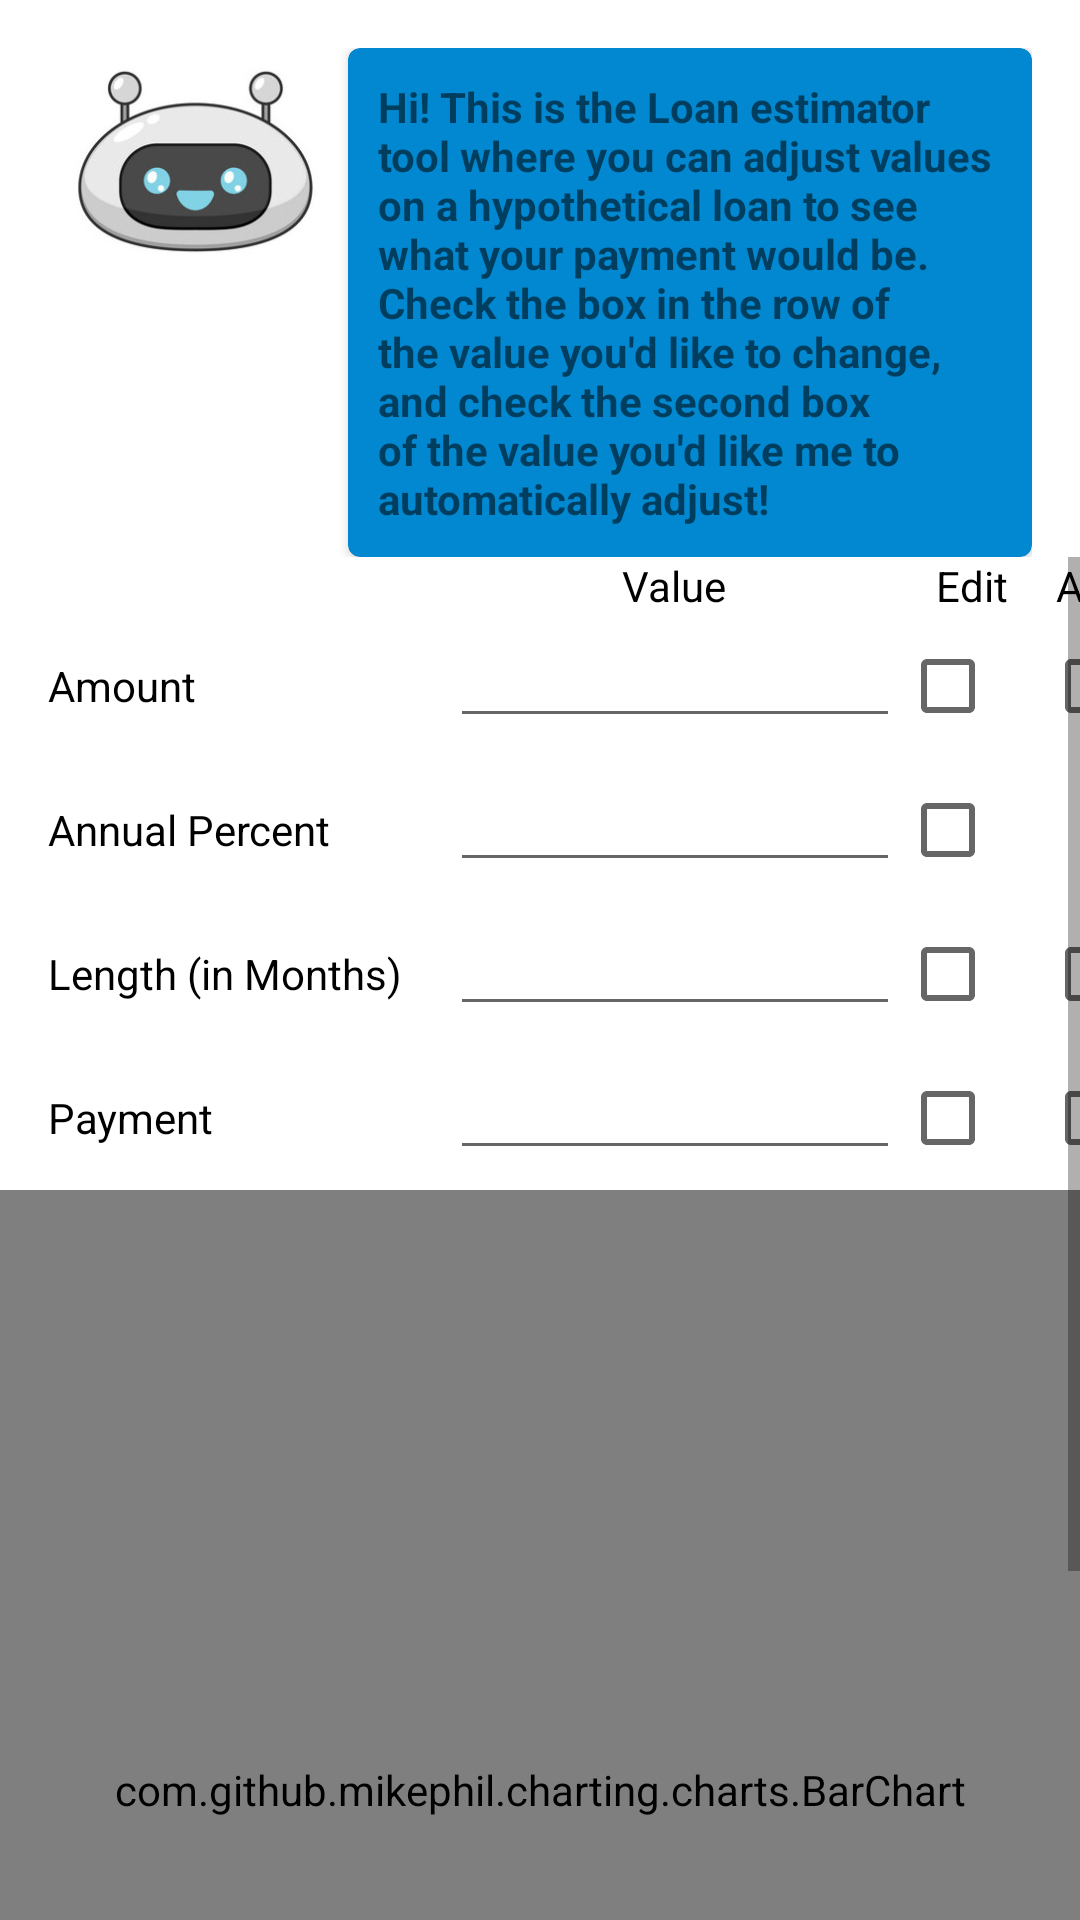

Android layout source for this screen:
<!-- AndroidManifest.xml: application theme Theme.FinanceFree -->
<!-- res/layout/fragment_loan_estimator.xml -->
<?xml version="1.0" encoding="utf-8"?>
<androidx.constraintlayout.widget.ConstraintLayout xmlns:android="http://schemas.android.com/apk/res/android"
    xmlns:app="http://schemas.android.com/apk/res-auto"
    android:orientation="vertical"
    android:layout_height="match_parent"
    android:layout_width="match_parent">

    <androidx.constraintlayout.widget.ConstraintLayout
        android:id="@+id/linBrobot"
        android:layout_width="match_parent"
        android:layout_height="wrap_content"
        android:layout_margin="@dimen/text_margin"
        app:layout_constraintTop_toTopOf="parent"
        app:layout_constraintLeft_toLeftOf="parent">

        <ImageView
            android:id="@+id/imgHomeBot"
            android:layout_height="@dimen/brobot_height"
            android:layout_width="@dimen/brobot_width"
            android:src="@drawable/brobot_happy_mouth_open"
            app:layout_constraintLeft_toLeftOf="parent"
            app:layout_constraintTop_toTopOf="parent"
            android:contentDescription="@string/brobots_beautiful_face" />

        <androidx.cardview.widget.CardView
            android:layout_height="wrap_content"
            android:layout_width="0dp"
            app:cardBackgroundColor="@color/light_blue"
            app:cardCornerRadius="@dimen/brobot_corner_radius"
            app:layout_constraintTop_toTopOf="parent"
            app:layout_constraintLeft_toRightOf="@id/imgHomeBot"
            app:layout_constraintRight_toRightOf="parent">
            <TextView
                android:layout_width="wrap_content"
                android:layout_height="match_parent"
                android:text="@string/brobot_loan_estimator_desc"
                android:textStyle="bold"
                android:layout_margin="@dimen/brobot_margin"/>
        </androidx.cardview.widget.CardView>
    </androidx.constraintlayout.widget.ConstraintLayout>

    <ScrollView
        android:layout_width="match_parent"
        android:layout_height="0dp"
        app:layout_constraintTop_toBottomOf="@id/linBrobot"
        app:layout_constraintLeft_toLeftOf="parent"
        app:layout_constraintBottom_toBottomOf="parent">
        <LinearLayout
            android:layout_width="match_parent"
            android:layout_height="wrap_content"
            android:orientation="vertical">
            <GridLayout
                android:layout_width="match_parent"
                android:layout_height="wrap_content"
                android:columnCount="4">
                <TextView/>
                <TextView
                    android:layout_gravity="center_horizontal"
                    android:text="@string/value"
                    android:textColor="@color/black"/>
                <TextView
                    android:layout_gravity="center_horizontal"
                    android:text="@string/edit"
                    android:textColor="@color/black"/>
                <TextView
                    android:layout_gravity="center_horizontal"
                    android:text="@string/adjust"
                    android:textColor="@color/black"/>

                
                <TextView
                    android:text="@string/amount"
                    android:textColor="@color/black"
                    android:textSize="@dimen/dialog_subtext_size"
                    android:paddingHorizontal="@dimen/text_margin"
                    android:labelFor="@id/txtAmountLoan"/>
                <EditText
                    android:id="@+id/txtAmountLoan"
                    android:inputType="numberDecimal"
                    android:layout_width="@dimen/loan_value_width"
                    android:autofillHints=""
                    android:paddingHorizontal="@dimen/text_margin"
                    android:imeOptions="actionDone"
                    android:textColor="@color/text_color"/>
                <CheckBox
                    android:id="@+id/chkEdAmount"
                    android:layout_gravity="center_horizontal"/>
                <CheckBox
                    android:id="@+id/chkAdAmount"
                    android:layout_gravity="center_horizontal"/>

                
                <TextView
                    android:text="@string/annual_percent"
                    android:textColor="@color/black"
                    android:textSize="@dimen/dialog_subtext_size"
                    android:paddingHorizontal="@dimen/text_margin"
                    android:labelFor="@id/txtAprLoan"/>
                <EditText
                    android:id="@+id/txtAprLoan"
                    android:inputType="numberDecimal"
                    android:layout_width="@dimen/loan_value_width"
                    android:autofillHints=""
                    android:paddingHorizontal="@dimen/text_margin"
                    android:imeOptions="actionDone"
                    android:textColor="@color/text_color"/>
                <CheckBox
                    android:id="@+id/chkEdApr"
                    android:layout_gravity="center_horizontal"/>
                <CheckBox
                    android:id="@+id/chkAdApr"
                    android:layout_gravity="center_horizontal"
                    android:visibility="gone"/>

                
                <TextView
                    android:text="@string/length_months"
                    android:textColor="@color/black"
                    android:textSize="@dimen/dialog_subtext_size"
                    android:paddingHorizontal="@dimen/text_margin"
                    android:labelFor="@id/txtLoanLen"/>
                <EditText
                    android:id="@+id/txtLoanLen"
                    android:inputType="number"
                    android:layout_width="@dimen/loan_value_width"
                    android:autofillHints=""
                    android:paddingHorizontal="@dimen/text_margin"
                    android:imeOptions="actionDone"
                    android:textColor="@color/text_color"/>
                <CheckBox
                    android:id="@+id/chkEdLen"
                    android:layout_gravity="center_horizontal"/>
                <CheckBox
                    android:id="@+id/chkAdLen"
                    android:layout_gravity="center_horizontal"/>

                
                <TextView
                    android:text="@string/payment"
                    android:textColor="@color/black"
                    android:textSize="@dimen/dialog_subtext_size"
                    android:paddingHorizontal="@dimen/text_margin"
                    android:labelFor="@id/txtAmountLoan"/>
                <EditText
                    android:id="@+id/txtPaymentLoan"
                    android:inputType="numberDecimal"
                    android:layout_width="@dimen/loan_value_width"
                    android:autofillHints=""
                    android:paddingHorizontal="@dimen/text_margin"
                    android:imeOptions="actionDone"
                    android:textColor="@color/text_color"/>
                <CheckBox
                    android:id="@+id/chkEdPayment"
                    android:layout_gravity="center_horizontal"/>
                <CheckBox
                    android:id="@+id/chkAdPayment"
                    android:layout_gravity="center_horizontal"/>
            </GridLayout>
            <com.github.mikephil.charting.charts.BarChart
                android:layout_width="match_parent"
                android:layout_height="@dimen/chart_std_height"
                android:id="@+id/bar_chart"/>
        </LinearLayout>
    </ScrollView>
</androidx.constraintlayout.widget.ConstraintLayout>
<!-- resources referenced by this layout -->
<resources>
  <color name="black">#FF000000</color>
  <color name="light_blue">#0288D1</color>
  <dimen name="brobot_corner_radius">4dp</dimen>
  <dimen name="brobot_height">75dp</dimen>
  <dimen name="brobot_margin">10dp</dimen>
  <dimen name="brobot_width">100dp</dimen>
  <dimen name="chart_std_height">400dp</dimen>
  <dimen name="dialog_subtext_size">14sp</dimen>
  <dimen name="loan_value_width">150dp</dimen>
  <dimen name="text_margin">16dp</dimen>
  <!-- drawable brobot_happy_mouth_open: jpg bitmap (drawable-xhdpi, 59731 bytes) -->
  <string name="adjust">Adjust</string>
  <string name="amount">Amount</string>
  <string name="annual_percent">Annual Percent</string>
  <string name="brobot_loan_estimator_desc">Hi! This is the Loan estimator tool where you can adjust values on a hypothetical loan to see what your payment would be. Check the box in the row of the value you\'d like to change, and check the second box of the value you\'d like me to automatically adjust!</string>
  <string name="brobots_beautiful_face">Brobot\'s beautiful face</string>
  <string name="edit">Edit</string>
  <string name="length_months">Length (in Months)</string>
  <string name="payment">Payment</string>
  <string name="value">Value</string>
  <style name="Theme.FinanceFree" parent="Theme.MaterialComponents.DayNight.NoActionBar">
          
          <item name="colorPrimary">@color/green</item>
          <item name="colorPrimaryVariant">@color/dark_green</item>
          <item name="colorOnPrimary">@color/white</item>
          
          <item name="colorSecondary">@color/blue</item>
          <item name="colorSecondaryVariant">@color/light_blue</item>
          <item name="colorOnSecondary">@color/black</item>
          
          <item name="android:statusBarColor" tools:targetApi="l">?attr/colorPrimaryVariant</item>
          
  
      </style>
  <color name="green">#388E3C</color>
  <color name="dark_green">#225725</color>
  <color name="white">#FFFFFFFF</color>
  <color name="blue">#303F9F</color>
</resources>
